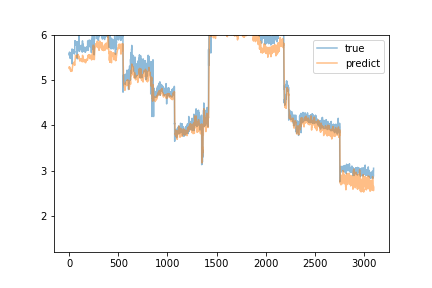

Values plotted in this chart, from the file beside it:
predict, true
5.294, 5.6
5.263, 5.56
5.278, 5.6
5.3, 5.63
5.296, 5.63
5.298, 5.61
5.274, 5.59
5.273, 5.53
5.273, 5.53
5.269, 5.52
5.251, 5.5
5.237, 5.55
5.224, 5.49
5.222, 5.54
5.219, 5.61
5.231, 5.59
5.214, 5.52
5.213, 5.49
5.202, 5.53
5.212, 5.58
5.224, 5.51
5.232, 5.56
5.229, 5.58
5.233, 5.58
5.243, 5.55
5.23, 5.54
5.224, 5.52
5.205, 5.61
5.221, 5.37
5.234, 5.7
5.267, 5.53
5.255, 5.68
5.295, 5.65
5.295, 5.62
5.311, 5.67
5.318, 5.65
5.334, 5.68
5.339, 5.66
5.36, 5.63
5.361, 5.6
5.358, 5.64
5.362, 5.68
5.372, 5.62
5.378, 5.62
5.381, 5.68
5.384, 5.67
5.401, 5.63
5.393, 5.66
5.394, 5.67
5.396, 5.63
5.402, 5.61
5.405, 5.6
5.38, 5.61
5.359, 5.59
5.35, 5.65
5.347, 5.62
5.336, 5.69
5.372, 5.88
5.427, 5.87
5.448, 5.83
... 3,040 more rows
